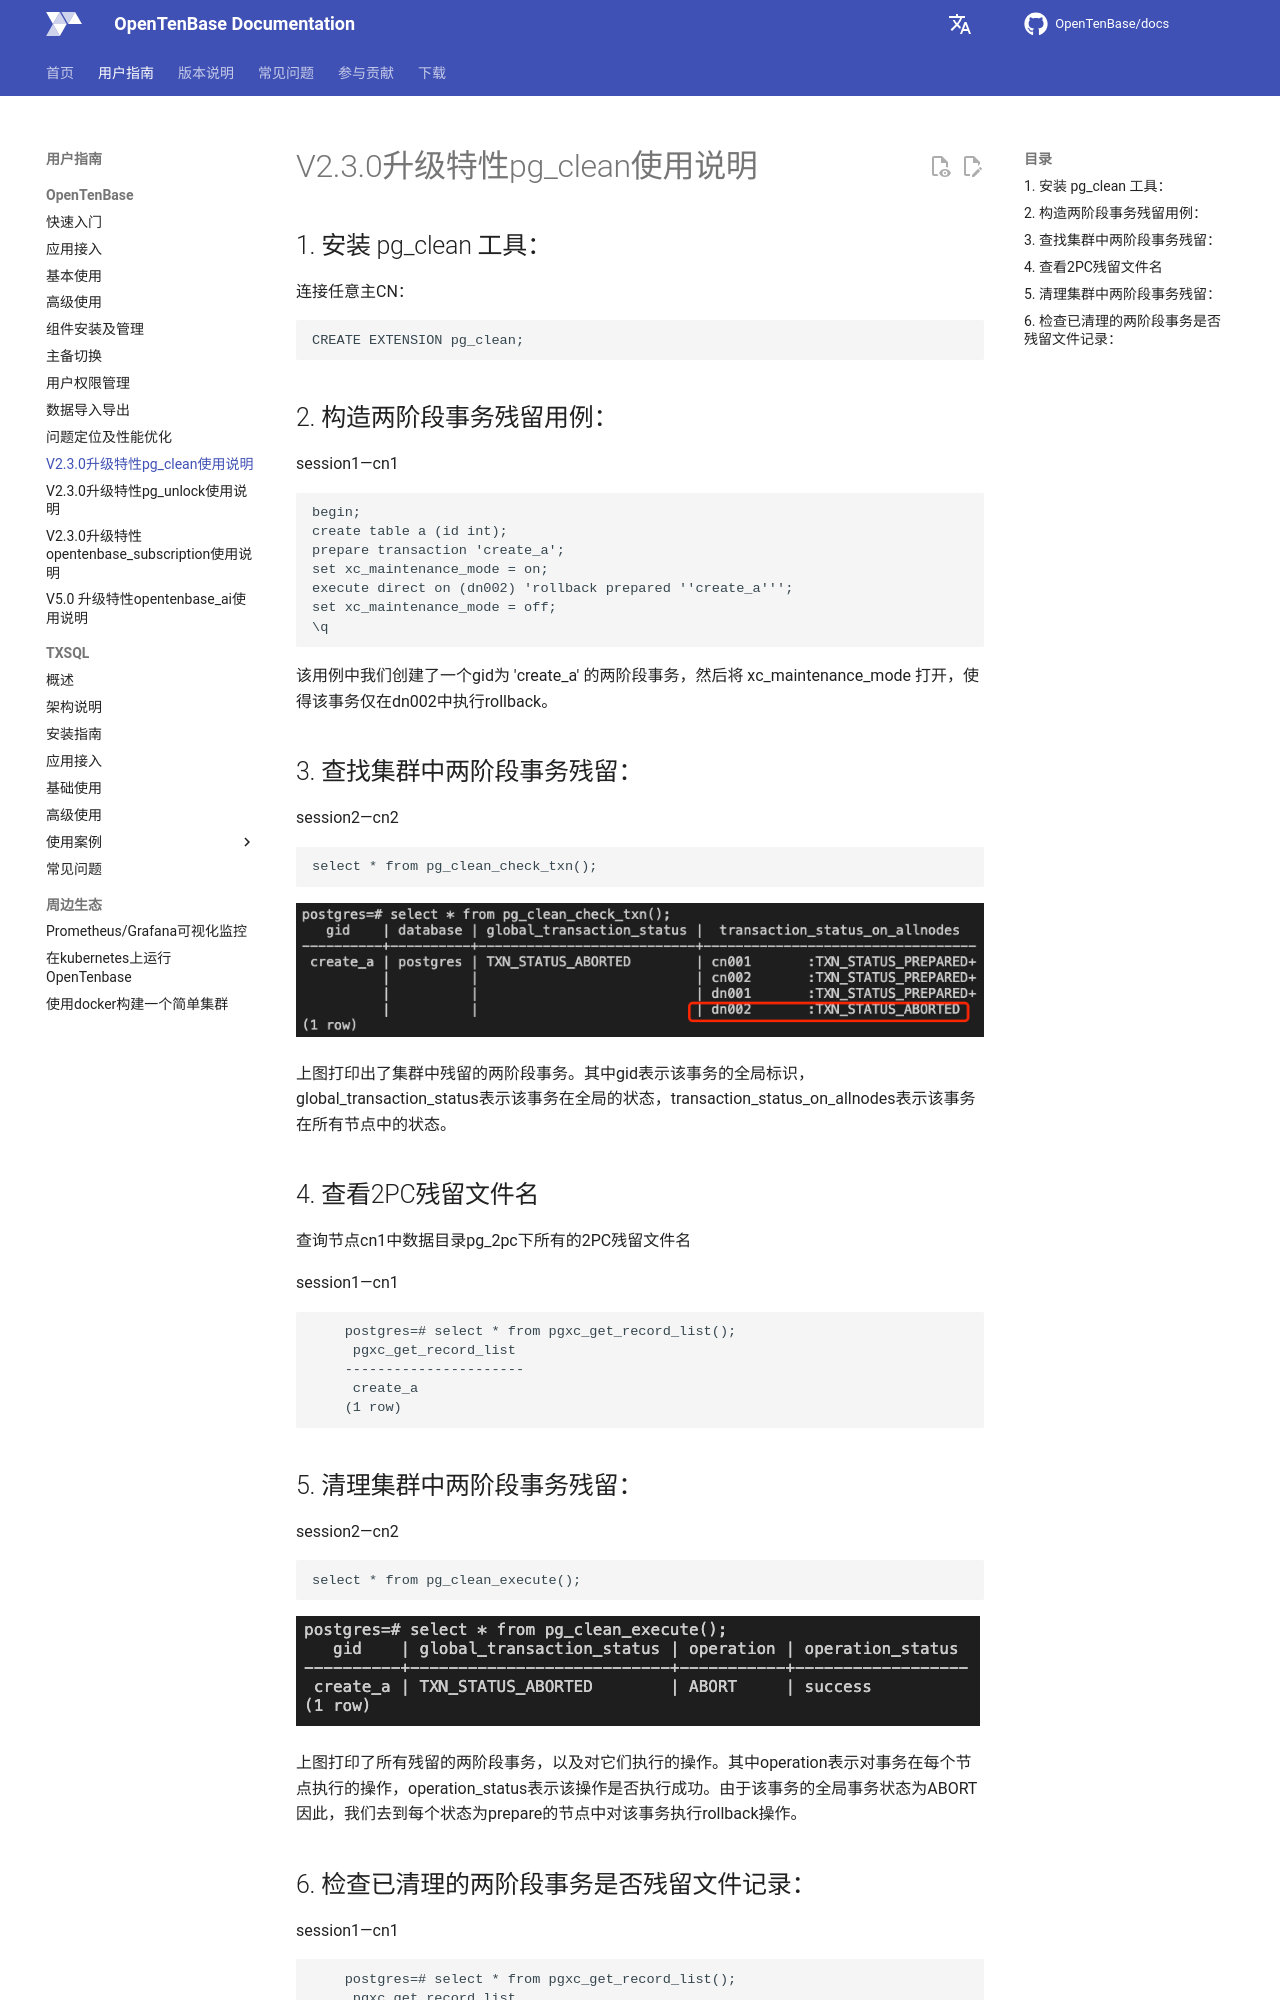

repository: OpenTenBase/docs · page: guide/10-pg_clean/index.html · generator: mkdocs

# V2.3.0升级特性pg_clean使用说明

## 1. 安装 pg_clean 工具：
连接任意主CN：

```
CREATE EXTENSION pg_clean;
```

## 2. 构造两阶段事务残留用例：  
session1—cn1 
 
```  
begin; 
create table a (id int); 
prepare transaction 'create_a';
set xc_maintenance_mode = on;
execute direct on (dn002) 'rollback prepared ''create_a''';
set xc_maintenance_mode = off;
\q
```

该用例中我们创建了一个gid为 'create\_a' 的两阶段事务，然后将 xc\_maintenance\_mode 打开，使得该事务仅在dn002中执行rollback。

## 3. 查找集群中两阶段事务残留：
session2—cn2  

```
select * from pg_clean_check_txn();
```
![pg_clean_check_txn](images/v.2.3.0_pg_clean_check_txn.png)
 
上图打印出了集群中残留的两阶段事务。其中gid表示该事务的全局标识，global\_transaction\_status表示该事务在全局的状态，transaction\_status\_on\_allnodes表示该事务在所有节点中的状态。

## 4. 查看2PC残留文件名

查询节点cn1中数据目录pg_2pc下所有的2PC残留文件名  

session1—cn1 

```
	postgres=# select * from pgxc_get_record_list();
	 pgxc_get_record_list 
	----------------------
	 create_a
	(1 row)
```

## 5. 清理集群中两阶段事务残留：
session2—cn2

```
select * from pg_clean_execute();
```
![pg_clean_execute](images/v2.3.0_pg_clean_execute.png)
 
上图打印了所有残留的两阶段事务，以及对它们执行的操作。其中operation表示对事务在每个节点执行的操作，operation\_status表示该操作是否执行成功。由于该事务的全局事务状态为ABORT因此，我们去到每个状态为prepare的节点中对该事务执行rollback操作。
